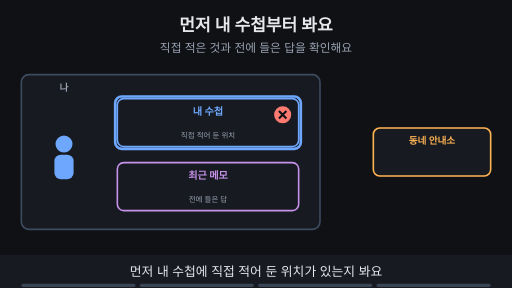
t = 0.00 s
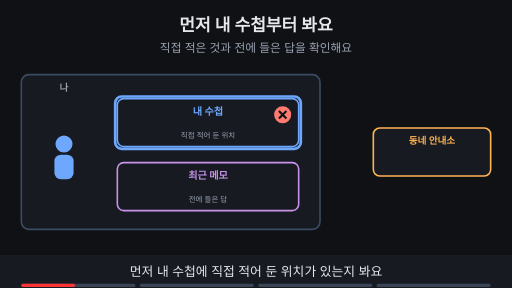
t = 1.76 s
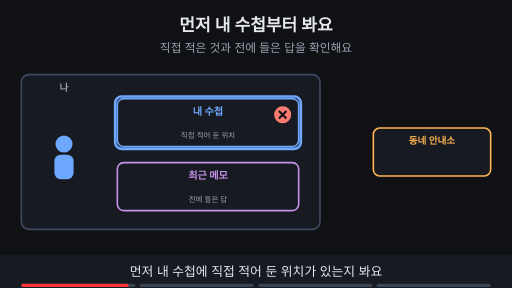
t = 3.53 s
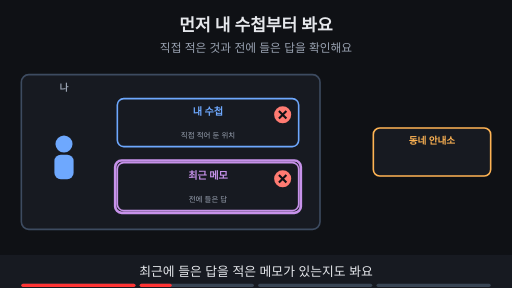
t = 4.80 s
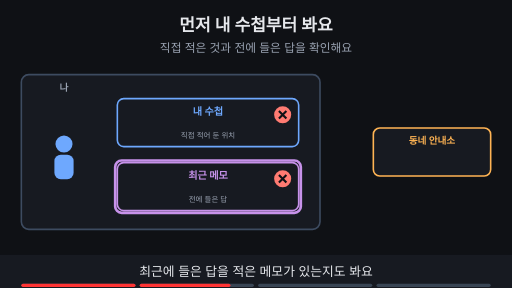
t = 6.73 s
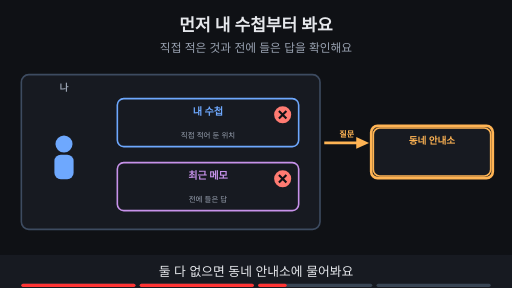
t = 8.44 s

The animated SVG that drew these frames (rendered in a browser with its animation timeline set to each time). Animation: 14 SMIL elements (animate=14); frames cover the first 8.44 s, repeats indefinitely.

<svg xmlns="http://www.w3.org/2000/svg" viewBox="0 0 960 540" width="960" height="540" font-family="-apple-system,'Apple SD Gothic Neo','Segoe UI',sans-serif">
<title>먼저 내 수첩부터 봐요</title>
<rect width="960" height="540" fill="#0f1115"/>
<text x="480" y="58" text-anchor="middle" font-size="32" font-weight="700" fill="#e6e8ec">먼저 내 수첩부터 봐요</text>
<text x="480" y="98" text-anchor="middle" font-size="22" fill="#9aa3b2">직접 적은 것과 전에 들은 답을 확인해요</text>
<rect x="40" y="140" width="560" height="290" rx="14" fill="#171a21" stroke="#3d4b60" stroke-width="3"/><text x="120" y="170" text-anchor="middle" font-size="18" font-weight="700" fill="#9aa3b2">나</text><circle cx="120" cy="270" r="16" fill="#6ea8fe"/><rect x="102" y="290" width="36" height="46" rx="12" fill="#6ea8fe"/><rect x="220" y="185" width="340" height="90" rx="12" fill="#171a21" stroke="#6ea8fe" stroke-width="3"/><text x="390.0" y="215" text-anchor="middle" font-size="19" font-weight="700" fill="#6ea8fe">내 수첩</text><text x="390.0" y="259" text-anchor="middle" font-size="14" fill="#9aa3b2">직접 적어 둔 위치</text><rect x="220" y="305" width="340" height="90" rx="12" fill="#171a21" stroke="#c792ea" stroke-width="3"/><text x="390.0" y="335" text-anchor="middle" font-size="19" font-weight="700" fill="#c792ea">최근 메모</text><text x="390.0" y="379" text-anchor="middle" font-size="14" fill="#9aa3b2">전에 들은 답</text><rect x="700" y="240" width="220" height="90" rx="12" fill="#171a21" stroke="#ffb454" stroke-width="3"/><text x="810.0" y="270" text-anchor="middle" font-size="18" font-weight="700" fill="#ffb454">동네 안내소</text><g opacity="1"><animate attributeName="opacity" values="1;1;0;0" keyTimes="0;0.235;0.250;1" dur="15s" repeatCount="indefinite"/><rect x="216" y="181" width="348" height="98" rx="12" fill="none" stroke="#6ea8fe" stroke-width="5"/><circle cx="530" cy="215" r="16" fill="#ff7b72"/><path d="M523 208 l14 14 M537 208 l-14 14" stroke="#0f1115" stroke-width="4"/></g><g opacity="0"><animate attributeName="opacity" values="0;0;1;1" keyTimes="0;0.250;0.265;1" dur="15s" repeatCount="indefinite"/><circle cx="530" cy="215" r="16" fill="#ff7b72"/><path d="M523 208 l14 14 M537 208 l-14 14" stroke="#0f1115" stroke-width="4"/></g><g opacity="0"><animate attributeName="opacity" values="0;0;1;1;0;0" keyTimes="0;0.250;0.265;0.485;0.500;1" dur="15s" repeatCount="indefinite"/><rect x="216" y="301" width="348" height="98" rx="12" fill="none" stroke="#c792ea" stroke-width="5"/><circle cx="530" cy="335" r="16" fill="#ff7b72"/><path d="M523 328 l14 14 M537 328 l-14 14" stroke="#0f1115" stroke-width="4"/></g><g opacity="0"><animate attributeName="opacity" values="0;0;1;1;0;0" keyTimes="0;0.500;0.515;0.735;0.750;1" dur="15s" repeatCount="indefinite"/><circle cx="530" cy="335" r="16" fill="#ff7b72"/><path d="M523 328 l14 14 M537 328 l-14 14" stroke="#0f1115" stroke-width="4"/></g><g opacity="0"><animate attributeName="opacity" values="0;0;1;1;0;0" keyTimes="0;0.500;0.515;0.735;0.750;1" dur="15s" repeatCount="indefinite"/><line x1="608" y1="268" x2="676" y2="268" stroke="#ffb454" stroke-width="5"/><polygon points="692,268 668,257 668,279" fill="#ffb454"/><text x="650.0" y="256" text-anchor="middle" font-size="15" font-weight="700" fill="#ffb454">질문</text><rect x="696" y="236" width="228" height="98" rx="12" fill="none" stroke="#ffb454" stroke-width="5"/></g><g opacity="0"><animate attributeName="opacity" values="0;0;1;1" keyTimes="0;0.750;0.765;1" dur="15s" repeatCount="indefinite"/><line x1="708" y1="308" x2="608" y2="308" stroke="#7ee7c7" stroke-width="5"/><polygon points="592,308 616,297 616,319" fill="#7ee7c7"/><text x="650.0" y="296" text-anchor="middle" font-size="15" font-weight="700" fill="#7ee7c7">답</text><circle cx="530" cy="335" r="16" fill="#7ee7c7"/><path d="M522 335 l6 6 l11 -12" fill="none" stroke="#0f1115" stroke-width="4"/><rect x="319" y="440" width="322" height="32" rx="16" fill="#7ee7c7" stroke="#7ee7c7" stroke-width="2"/><text x="480" y="461.76" text-anchor="middle" font-size="16" font-weight="700" fill="#0f1115">수첩은 직접 적은 것, 메모는 전에 들은 답</text></g>
<rect x="0" y="478" width="960" height="62" fill="#171a21"/>
<g opacity="1"><animate attributeName="opacity" values="1;1;0;0" keyTimes="0;0.235;0.250;1" dur="15s" repeatCount="indefinite"/><text x="480" y="518" text-anchor="middle" font-size="24" fill="#e6e8ec">먼저 내 수첩에 직접 적어 둔 위치가 있는지 봐요</text></g>
<g opacity="0"><animate attributeName="opacity" values="0;0;1;1;0;0" keyTimes="0;0.250;0.265;0.485;0.500;1" dur="15s" repeatCount="indefinite"/><text x="480" y="518" text-anchor="middle" font-size="24" fill="#e6e8ec">최근에 들은 답을 적은 메모가 있는지도 봐요</text></g>
<g opacity="0"><animate attributeName="opacity" values="0;0;1;1;0;0" keyTimes="0;0.500;0.515;0.735;0.750;1" dur="15s" repeatCount="indefinite"/><text x="480" y="518" text-anchor="middle" font-size="24" fill="#e6e8ec">둘 다 없으면 동네 안내소에 물어봐요</text></g>
<g opacity="0"><animate attributeName="opacity" values="0;0;1;1" keyTimes="0;0.750;0.765;1" dur="15s" repeatCount="indefinite"/><text x="480" y="518" text-anchor="middle" font-size="24" fill="#e6e8ec">들은 답은 메모에 잠시 남겨 두어요</text></g>

<g aria-label="재생 진행 막대" data-stage-count="4"><g class="progress-segment" data-stage="1"><rect x="40" y="532" width="214" height="6" rx="3" fill="#394554"/><rect x="40" y="532" width="0" height="6" rx="3" fill="#ff3434"><animate attributeName="width" values="0;214;214" keyTimes="0;0.250000;1" dur="15s" repeatCount="indefinite"/></rect></g><g class="progress-segment" data-stage="2"><rect x="262" y="532" width="214" height="6" rx="3" fill="#394554"/><rect x="262" y="532" width="0" height="6" rx="3" fill="#ff3434"><animate attributeName="width" values="0;0;214;214" keyTimes="0;0.250000;0.500000;1" dur="15s" repeatCount="indefinite"/></rect></g><g class="progress-segment" data-stage="3"><rect x="484" y="532" width="214" height="6" rx="3" fill="#394554"/><rect x="484" y="532" width="0" height="6" rx="3" fill="#ff3434"><animate attributeName="width" values="0;0;214;214" keyTimes="0;0.500000;0.750000;1" dur="15s" repeatCount="indefinite"/></rect></g><g class="progress-segment" data-stage="4"><rect x="706" y="532" width="214" height="6" rx="3" fill="#394554"/><rect x="706" y="532" width="0" height="6" rx="3" fill="#ff3434"><animate attributeName="width" values="0;0;214" keyTimes="0;0.750000;1" dur="15s" repeatCount="indefinite"/></rect></g></g></svg>
